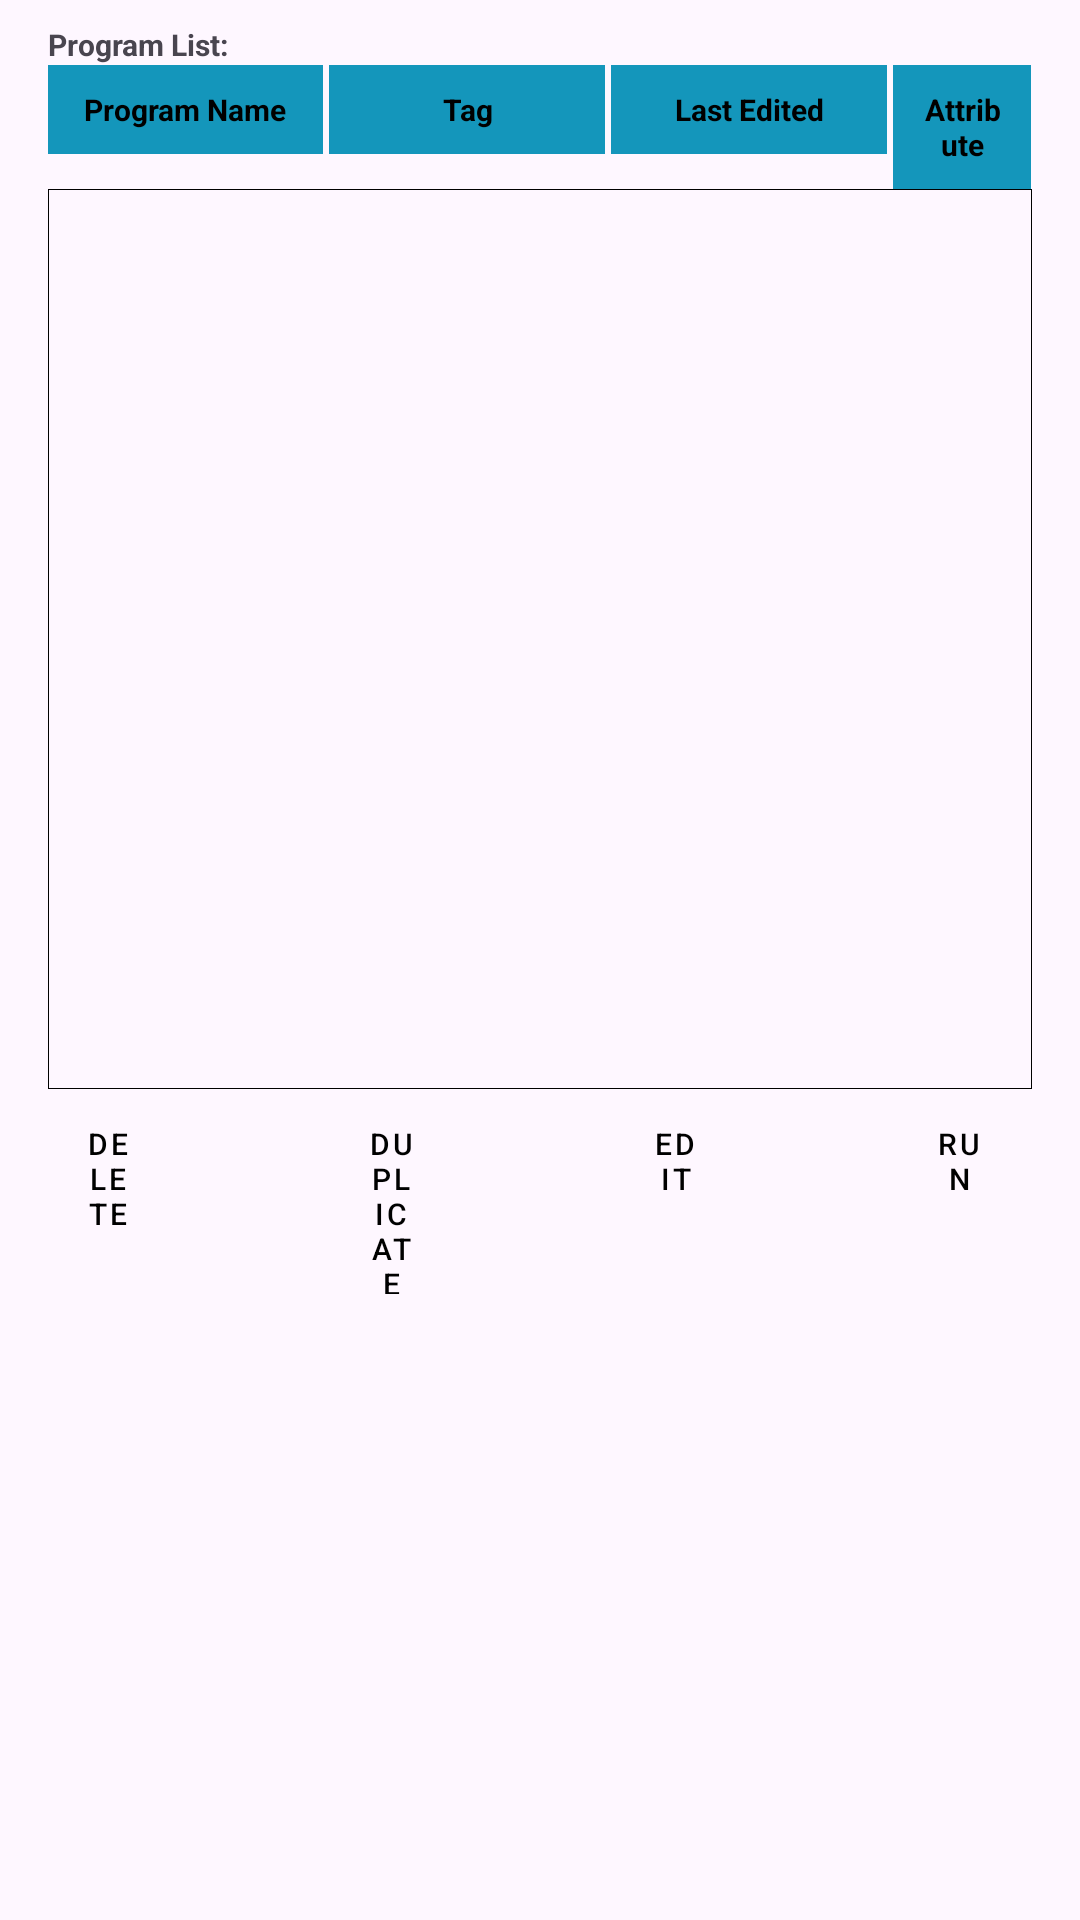

Produce the Android XML layout that renders to this screen, including the resource entries it uses.
<!-- AndroidManifest.xml: application theme Theme.MyRobotApp -->
<!-- res/layout/spare_fragment_program.xml -->
<?xml version="1.0" encoding="utf-8"?>
<FrameLayout xmlns:android="http://schemas.android.com/apk/res/android"
    xmlns:tools="http://schemas.android.com/tools"
    android:layout_width="match_parent"
    android:layout_height="match_parent"
    tools:context=".Fragments.Features.ProgramFragment">

    <LinearLayout
        android:layout_width="match_parent"
        android:layout_height="match_parent"
        android:orientation="horizontal"
        android:padding="8dp">

        
        <LinearLayout
            android:layout_width="0dp"
            android:layout_height="wrap_content"
            android:layout_weight="1"
            android:orientation="vertical"
            android:layout_marginEnd="8dp"
            android:layout_marginStart="8dp">
            <TextView
                android:layout_width="wrap_content"
                android:layout_height="wrap_content"
                android:textSize="10sp"
                android:text="Program List:"
                android:textStyle="bold"/>
            
            <LinearLayout
                android:layout_width="match_parent"
                android:layout_height="wrap_content"
                android:orientation="horizontal">

                <TextView
                    android:layout_width="0dp"
                    android:layout_height="wrap_content"
                    android:layout_weight="0.8"
                    android:padding="8dp"
                    android:text="Program Name"
                    android:textStyle="bold"
                    android:textSize="10sp"
                    android:background="#1496BB"
                    android:textAlignment="center"
                    android:textColor="@color/black"
                    android:layout_marginEnd="2dp"/>

                <TextView
                    android:layout_width="0dp"
                    android:layout_height="wrap_content"
                    android:layout_weight="0.8"
                    android:padding="8dp"
                    android:text="Tag"
                    android:textStyle="bold"
                    android:textSize="10sp"
                    android:background="#1496BB"
                    android:textAlignment="center"
                    android:textColor="@color/black"
                    android:layout_marginEnd="2dp"/>

                <TextView
                    android:layout_width="0dp"
                    android:layout_height="wrap_content"
                    android:layout_weight="0.8"
                    android:padding="8dp"
                    android:text="Last Edited"
                    android:textStyle="bold"
                    android:textSize="10sp"
                    android:background="#1496BB"
                    android:textAlignment="center"
                    android:textColor="@color/black"
                    android:layout_marginEnd="2dp"/>

                <TextView
                    android:layout_width="0dp"
                    android:layout_height="wrap_content"
                    android:layout_weight="0.4"
                    android:padding="8dp"
                    android:text="Attribute"
                    android:textStyle="bold"
                    android:textSize="10sp"
                    android:background="#1496BB"
                    android:textAlignment="center"
                    android:textColor="@color/black" />
            </LinearLayout>

            
            <androidx.recyclerview.widget.RecyclerView
                android:id="@+id/jointPointRecyclerView"
                android:layout_width="match_parent"
                android:layout_height="300dp"
                android:background="@drawable/background_border_trans_norounded"
                android:scrollbars="vertical"/>

            
            <LinearLayout
                android:layout_width="match_parent"
                android:layout_height="wrap_content"
                android:orientation="horizontal">

                
                <Button
                    android:id="@+id/deleteProgramButton"
                    style="@style/Widget.MaterialComponents.Button.Icon"
                    android:layout_width="0dp"
                    android:layout_height="wrap_content"
                    android:layout_weight="1"
                    android:backgroundTint="#1496BB"
                    android:text="DELETE"
                    android:textColor="@color/black"
                    android:textSize="10sp"
                    android:layout_marginEnd="50dp"/>

                
                <Button
                    android:id="@+id/duplicateProgramButton"
                    style="@style/Widget.MaterialComponents.Button.Icon"
                    android:layout_width="0dp"
                    android:layout_height="wrap_content"
                    android:layout_weight="1"
                    android:backgroundTint="#1496BB"
                    android:text="DUPLICATE"
                    android:textColor="@color/black"
                    android:textSize="10sp"
                    android:layout_marginEnd="50dp"/>

                
                <Button
                    android:id="@+id/editProgramButton"
                    style="@style/Widget.MaterialComponents.Button.Icon"
                    android:layout_width="0dp"
                    android:layout_height="wrap_content"
                    android:layout_weight="1"
                    android:backgroundTint="#1496BB"
                    android:text="EDIT"
                    android:textColor="@color/black"
                    android:textSize="10sp"
                    android:layout_marginEnd="50dp"/>

                
                <Button
                    android:id="@+id/runProgramButton"
                    style="@style/Widget.MaterialComponents.Button.Icon"
                    android:layout_width="0dp"
                    android:layout_height="wrap_content"
                    android:layout_weight="1"
                    android:backgroundTint="#1496BB"
                    android:text="RUN"
                    android:textColor="@color/black"
                    android:textSize="10sp" />
            </LinearLayout>

        </LinearLayout>

    </LinearLayout>


</FrameLayout>
<!-- resources referenced by this layout -->
<resources>
  <!-- drawable background_border_trans_norounded (drawable) -->
  <?xml version="1.0" encoding="utf-8"?>
  <shape xmlns:android="http://schemas.android.com/apk/res/android"
      android:shape="rectangle">
       
      <stroke
          android:width="0.3dp"
          android:color="@color/black">
      </stroke>
  
      <corners android:radius="0dp" /> 
  </shape>
  <style name="Theme.MyRobotApp" parent="Base.Theme.MyRobotApp" />
  <style name="Base.Theme.MyRobotApp" parent="Theme.Material3.DayNight.NoActionBar">
          
          <item name="colorControlNormal">#c5c5c5</item>
          <item name="colorControlActivated">#000000</item>  //black color
          <item name="colorControlHighlight">#000000</item>
          
      </style>
  <!-- not gathered from this repository: default colours our renderer supplied (Android Studio template values) -->
  <color name="black">#FF000000</color>
</resources>
